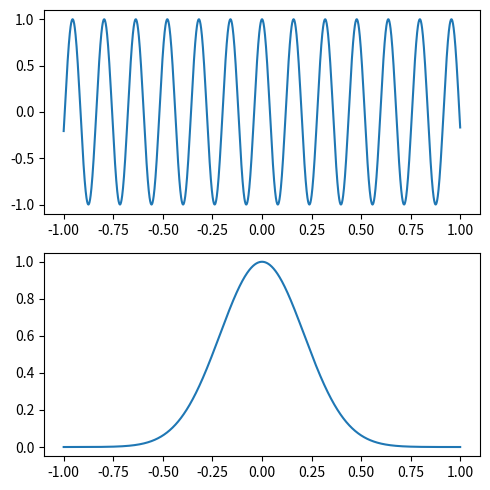

This figure's Python source:
import numpy as np
import matplotlib.pyplot as plt

fig, axes = plt.subplots(2, 1, figsize=(5,5))

SAMPLE_RATE = 1000
step = 1/SAMPLE_RATE
t = np.arange(-1, 1, step)

# why is the frequency 2pi? aka like 6 Hz lol
f_wavelet = 2*np.pi 

sine_wave = np.cos(2*np.pi*f_wavelet*t)


fwhm = 0.5
gaus_win = np.exp((-4 * np.log(2) * t**2) / (fwhm**2))
morlet_wavelet = np.dot(sine_wave, gaus_win)

axes[0].plot(t, sine_wave)
axes[1].plot(t, gaus_win)

plt.tight_layout()
plt.show()